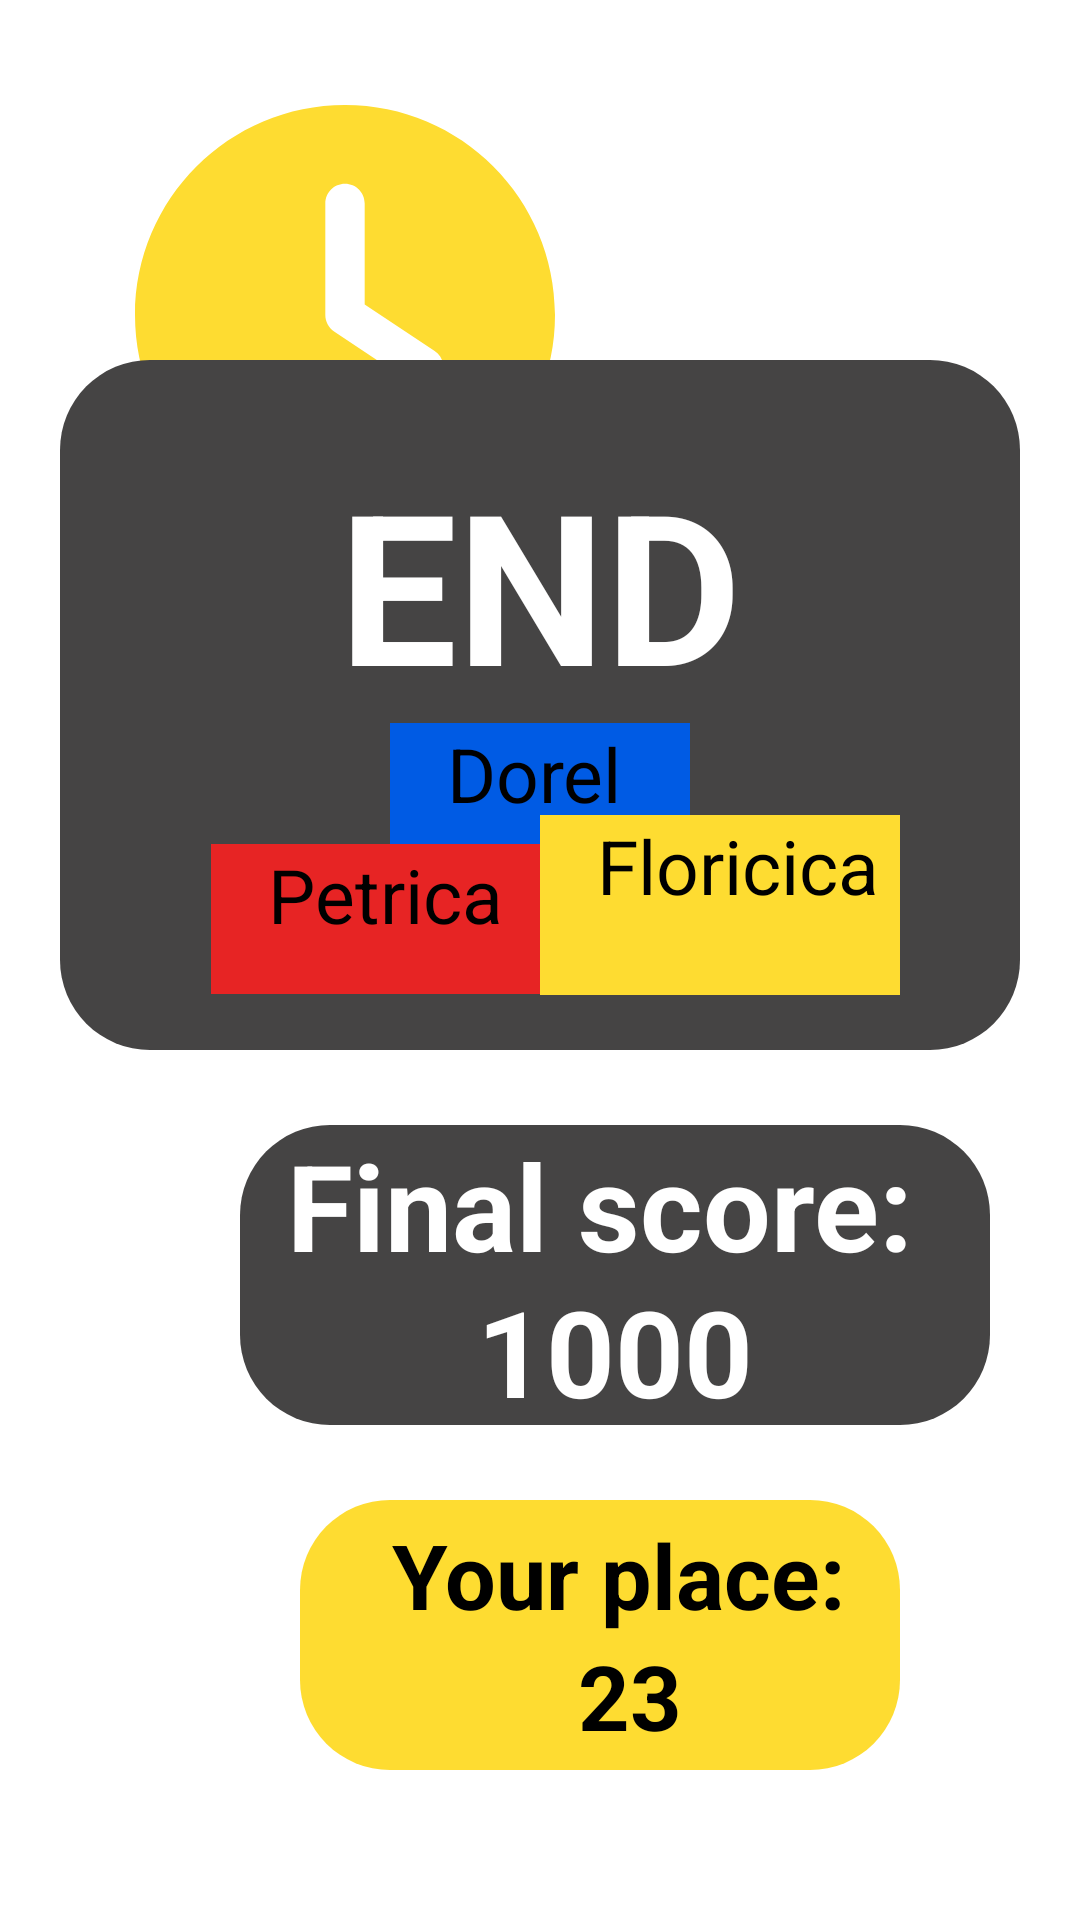

Android layout source for this screen:
<!-- AndroidManifest.xml: application theme Theme.GamificationApp -->
<!-- res/layout/fragment_scoreboard_quiz.xml -->
<?xml version="1.0" encoding="utf-8"?>
<FrameLayout xmlns:android="http://schemas.android.com/apk/res/android"
    xmlns:tools="http://schemas.android.com/tools"
    android:layout_width="match_parent"
    android:layout_height="match_parent"
    xmlns:app="http://schemas.android.com/apk/res-auto"
    tools:context=".fragments.ScoreboardQuizFragment">

    <RelativeLayout
        android:paddingLeft="20dp"
        android:layout_width="match_parent"
        android:layout_height="match_parent">

        <TextView
            android:id="@+id/subject"
            android:layout_width="match_parent"
            android:layout_height="match_parent"
            android:text="@string/distributed_systems"
            android:textColor="@color/white"
            android:textSize="30sp" />

        <ImageView
            android:layout_width="150dp"
            android:layout_height="140dp"
            android:layout_marginTop="35dp"
            android:layout_marginLeft="20dp"
            app:srcCompat="@drawable/clock_icon_yellow" />

        <LinearLayout
            android:layout_width="410dp"
            android:layout_height="230dp"
            android:orientation="vertical"
            android:gravity="center"
            android:layout_marginTop="120dp"
            android:layout_marginRight="20dp"
            android:background="@drawable/button_background_grey"
            >

            <TextView
                android:layout_width="wrap_content"
                android:layout_height="wrap_content"
                android:layout_marginTop="10dp"

                android:text="END"
                android:textStyle="bold"
                android:textColor="@color/white"
                android:textSize="@dimen/answerText"
                />

            <TextView
                android:id="@+id/first_place_name"
                android:layout_width="100dp"
                android:layout_height="60dp"
                android:background="@drawable/rectangular_shape_blue"
                android:text="   Dorel"
                android:textColor="@color/black"
                android:textSize="25dp"
                />

            <TextView
                android:id="@+id/third_place_name"
                android:layout_width="120dp"
                android:layout_height="50dp"
                android:layout_marginTop="-20dp"
                android:layout_marginLeft="-50dp"
                android:background="@drawable/rectangular_shape_red"
                android:text="   Petrica"
                android:textColor="@color/black"
                android:textSize="25dp"
                />

            <TextView
                android:id="@+id/second_place_name"
                android:layout_width="120dp"
                android:layout_height="60dp"
                android:layout_marginTop="-60dp"
                android:layout_marginLeft="60dp"
                android:background="@drawable/rectangular_shape_yellow"
                android:text="   Floricica"
                android:textColor="@color/black"
                android:textSize="25dp"
                />
        </LinearLayout>

        <LinearLayout
            android:layout_width="250dp"
            android:layout_height="100dp"
            android:orientation="vertical"
            android:gravity="center"
            android:layout_marginTop="375dp"
            android:layout_marginLeft="60dp"
            android:background="@drawable/button_background_grey"
            >

            <TextView
                android:layout_width="wrap_content"
                android:layout_height="wrap_content"
                android:layout_marginLeft="0dp"

                android:text="Final score: "
                android:textStyle="bold"
                android:textColor="@color/white"
                android:textSize="40sp"/>

            <TextView
                android:id="@+id/final_score"
                android:layout_width="wrap_content"
                android:layout_height="wrap_content"
                android:layout_marginTop="-5dp"
                android:layout_marginLeft="0dp"
                android:textAlignment="center"
                android:text="1000"
                android:textStyle="bold"
                android:textColor="@color/white"
                android:textSize="40sp"/>
        </LinearLayout>

        <LinearLayout
            android:layout_width="200dp"
            android:layout_height="90dp"
            android:orientation="vertical"
            android:gravity="center"
            android:layout_marginTop="500dp"
            android:layout_marginLeft="80dp"
            android:background="@drawable/button_background_yellow"
            >

            <TextView
                android:layout_width="wrap_content"
                android:layout_height="wrap_content"
                android:layout_marginLeft="10dp"

                android:text="Your place: "
                android:textStyle="bold"
                android:textColor="@color/black"
                android:textSize="30sp"/>

            <TextView
                android:id="@+id/final_place"
                android:layout_width="wrap_content"
                android:layout_height="wrap_content"
                android:layout_marginTop="0dp"
                android:layout_marginLeft="10dp"
                android:textAlignment="center"
                android:text="23"
                android:textStyle="bold"
                android:textColor="@color/black"
                android:textSize="30sp"/>
        </LinearLayout>

    </RelativeLayout>

</FrameLayout>
<!-- resources referenced by this layout -->
<resources>
  <color name="black">#000000</color>
  <color name="white">#FFFFFFFF</color>
  <dimen name="answerText">70sp</dimen>
  <!-- drawable button_background_grey (drawable) -->
  <?xml version="1.0" encoding="utf-8"?>
  <shape xmlns:android="http://schemas.android.com/apk/res/android"
          android:shape="rectangle">
          <solid android:color="#454444"/>
          <corners android:radius="30dp" />
  </shape>
  <!-- drawable button_background_yellow (drawable) -->
  <?xml version="1.0" encoding="utf-8"?>
  <shape xmlns:android="http://schemas.android.com/apk/res/android"
          android:shape="rectangle">
          <solid android:color="@color/yellow"/>
          <corners android:radius="30dp" />
  </shape>
  <!-- drawable clock_icon_yellow (drawable) -->
  <vector xmlns:android="http://schemas.android.com/apk/res/android"
      android:width="512dp"
      android:height="512dp"
      android:viewportWidth="512"
      android:viewportHeight="512">
    <path
        android:fillColor="@color/yellow"
        android:pathData="M256,512C114.6,512 0,397.4 0,256S114.6,0 256,0S512,114.6 512,256s-114.6,256 -256,256zM232,120V256c0,8 4,15.5 10.7,20l96,64c11,7.4 25.9,4.4 33.3,-6.7s4.4,-25.9 -6.7,-33.3L280,243.2V120c0,-13.3 -10.7,-24 -24,-24s-24,10.7 -24,24z"/>
  </vector>
  <!-- drawable rectangular_shape_blue (drawable) -->
  <?xml version="1.0" encoding="utf-8"?>
  <layer-list xmlns:android="http://schemas.android.com/apk/res/android">
      <item>
          <shape android:shape="rectangle">
              <solid android:color="@color/text_blue"/>
              <corners
                  android:radius="0dp">
              </corners>
              <size android:width="20dp" android:height="10dp"/>
          </shape>
      </item>
  </layer-list>
  <!-- drawable rectangular_shape_red (drawable) -->
  <?xml version="1.0" encoding="utf-8"?>
  <layer-list xmlns:android="http://schemas.android.com/apk/res/android">
      <item>
          <shape android:shape="rectangle">
              <solid android:color="@color/red"/>
              <corners
                  android:radius="0dp">
              </corners>
              <size android:width="20dp" android:height="10dp"/>
          </shape>
      </item>
  </layer-list>
  <!-- drawable rectangular_shape_yellow (drawable) -->
  <?xml version="1.0" encoding="utf-8"?>
  <layer-list xmlns:android="http://schemas.android.com/apk/res/android">
      <item>
          <shape android:shape="rectangle">
              <solid android:color="@color/yellow"/>
              <corners
                  android:radius="0dp">
              </corners>
              <size android:width="20dp" android:height="10dp"/>
          </shape>
      </item>
  </layer-list>
  <string name="distributed_systems">Distributed Systems</string>
  <style name="Theme.GamificationApp" parent="Theme.MaterialComponents.DayNight.NoActionBar">
          
          <item name="colorPrimary">@color/background_black</item>
          <item name="colorPrimaryVariant">@color/background_black</item>
          <item name="colorOnPrimary">@color/white</item>
          
          <item name="colorSecondary">@color/teal_200</item>
          <item name="colorSecondaryVariant">@color/teal_700</item>
          <item name="colorOnSecondary">@color/background_black</item>
          
          <item name="android:statusBarColor">?attr/colorPrimaryVariant</item>
          
      </style>
  <color name="yellow">#FEDC31</color>
  <color name="text_blue">#005BE4</color>
  <color name="red">#E72424</color>
  <color name="background_black">#0E0E0E</color>
  <color name="teal_200">#FF03DAC5</color>
  <color name="teal_700">#FF018786</color>
</resources>
